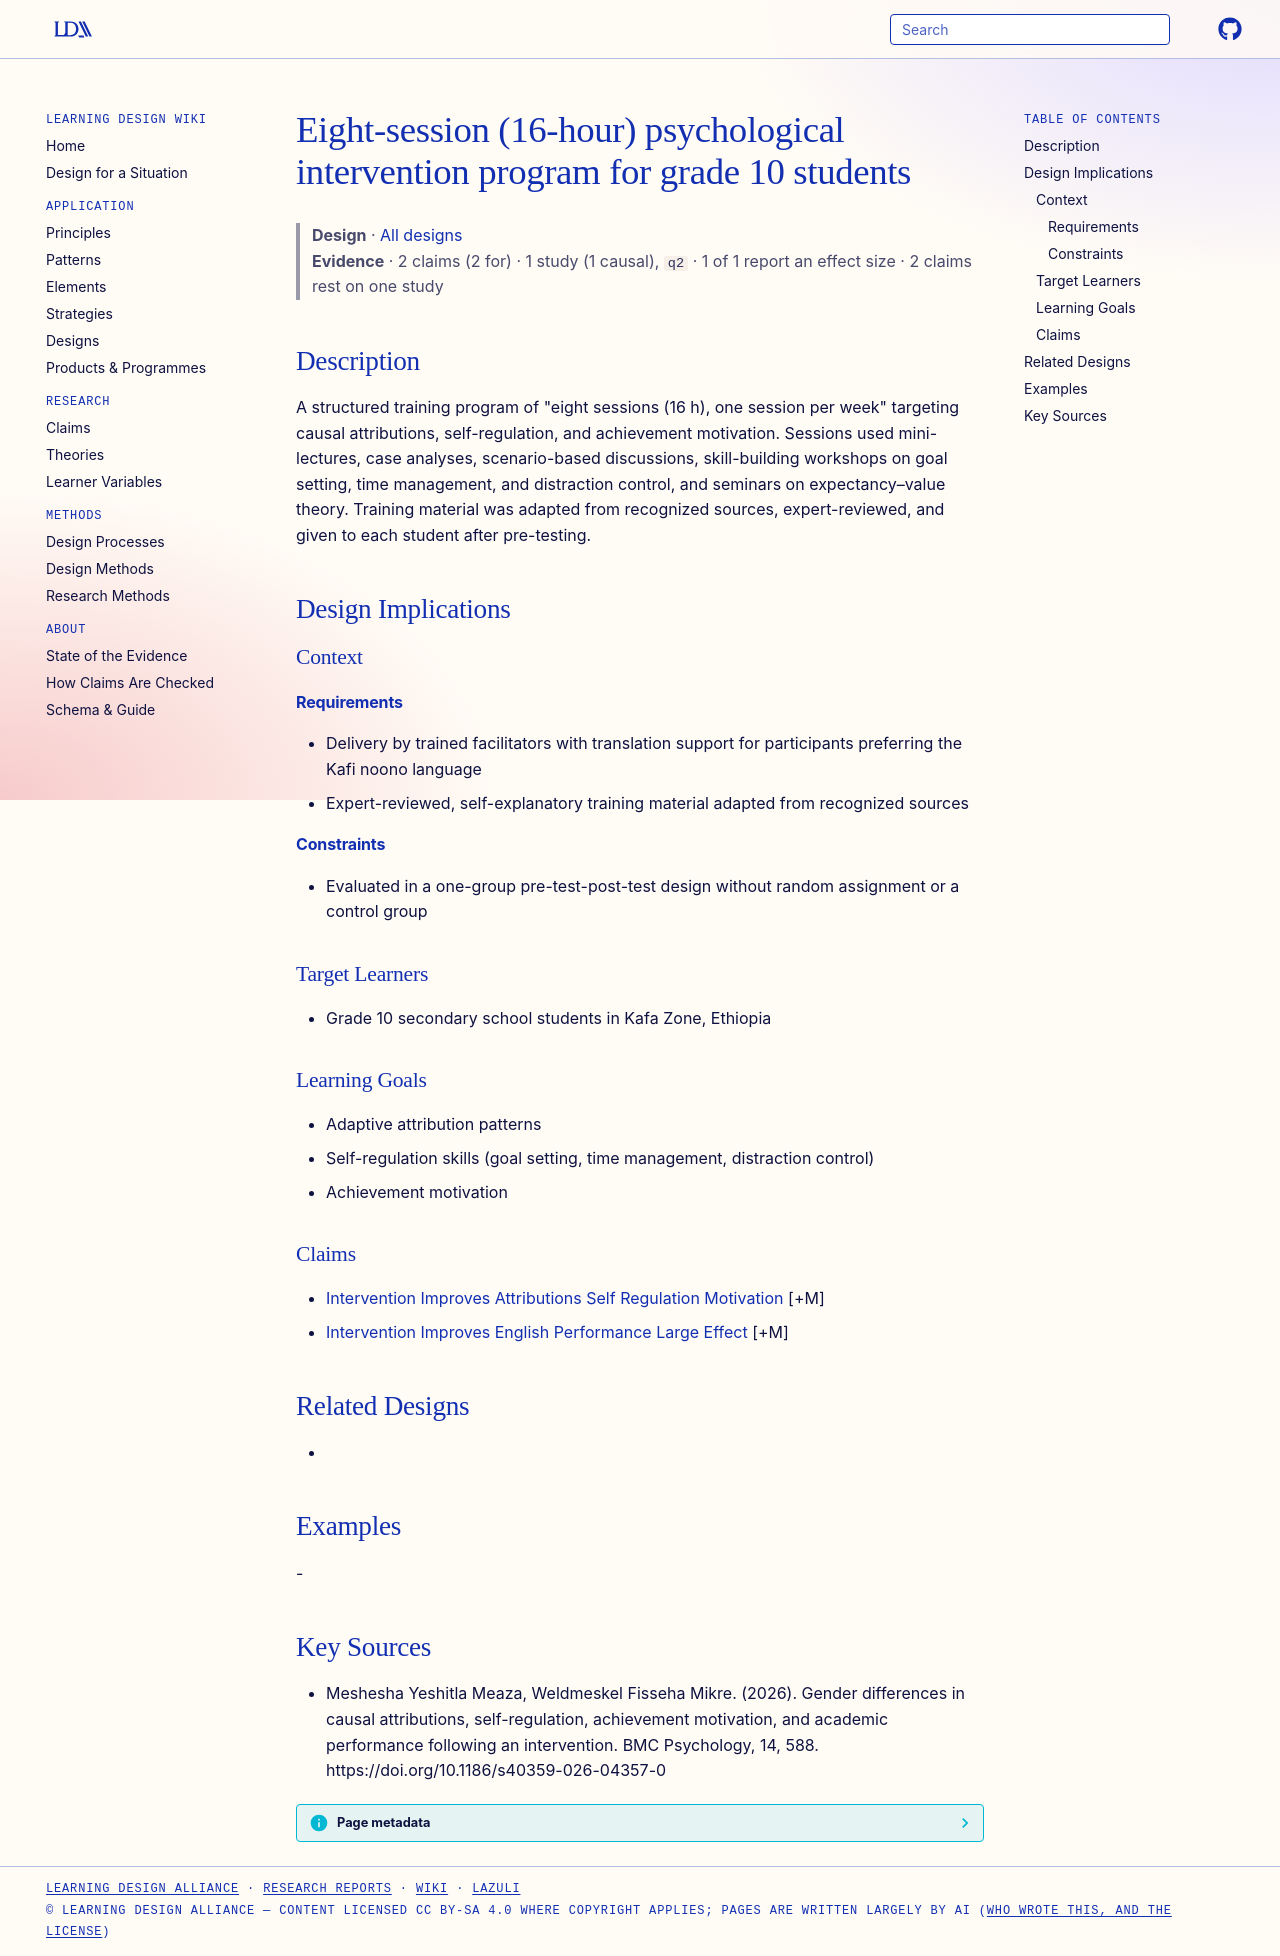

repository: Learning-Design-Alliance/learning-wiki · page: designs/eight-session-attribution-srl-motivation-intervention/index.html · generator: mkdocs

---
type: design
id: eight-session-attribution-srl-motivation-intervention
title: Eight-session (16-hour) psychological intervention program for grade 10 students
description: "A structured training program of \"eight sessions (16 h), one session per week\" targeting causal attributions, self-regulation, and achievement motivation."
status: review
generated:
  by: "process:settle-candidates"
  at: 2026-11-05
sources:
  - id: meshesha-yeshitla-meaza-2026
    resource: "https://doi.org/10.1186/s40359-026-04357-0"
    title: "Meshesha Yeshitla Meaza, Weldmeskel Fisseha Mikre. (2026). Gender differences in causal attributions, self-regulation, achievement motivation, and academic performance following an intervention. BMC Psychology, 14, 588. https://doi.org/10.1186/s40359-026-04357-0"
    author: Meshesha Yeshitla Meaza, Weldmeskel Fisseha Mikre
---

# Eight-session (16-hour) psychological intervention program for grade 10 students

> **Design** · [All designs](index.md)
> **Evidence** · 2 claims (2 for) · 1 study (1 causal), `q2` · 1 of 1 report an effect size · 2 claims rest on one study

## Description
A structured training program of "eight sessions (16 h), one session per week" targeting causal attributions, self-regulation, and achievement motivation. Sessions used mini-lectures, case analyses, scenario-based discussions, skill-building workshops on goal setting, time management, and distraction control, and seminars on expectancy–value theory. Training material was adapted from recognized sources, expert-reviewed, and given to each student after pre-testing.

## Design Implications

### Context
#### Requirements
- Delivery by trained facilitators with translation support for participants preferring the Kafi noono language
- Expert-reviewed, self-explanatory training material adapted from recognized sources
#### Constraints
- Evaluated in a one-group pre-test-post-test design without random assignment or a control group

### Target Learners
- Grade 10 secondary school students in Kafa Zone, Ethiopia

### Learning Goals
- Adaptive attribution patterns
- Self-regulation skills (goal setting, time management, distraction control)
- Achievement motivation

### Claims
- [Intervention Improves Attributions Self Regulation Motivation](../claims/intervention-improves-attributions-self-regulation-motivation.md) [+M]
- [Intervention Improves English Performance Large Effect](../claims/intervention-improves-english-performance-large-effect.md) [+M]

## Related Designs
- 

## Examples
-

## Key Sources
- Meshesha Yeshitla Meaza, Weldmeskel Fisseha Mikre. (2026). Gender differences in causal attributions, self-regulation, achievement motivation, and academic performance following an intervention. BMC Psychology, 14, 588. https://doi.org/10.1186/s40359-026-04357-0
